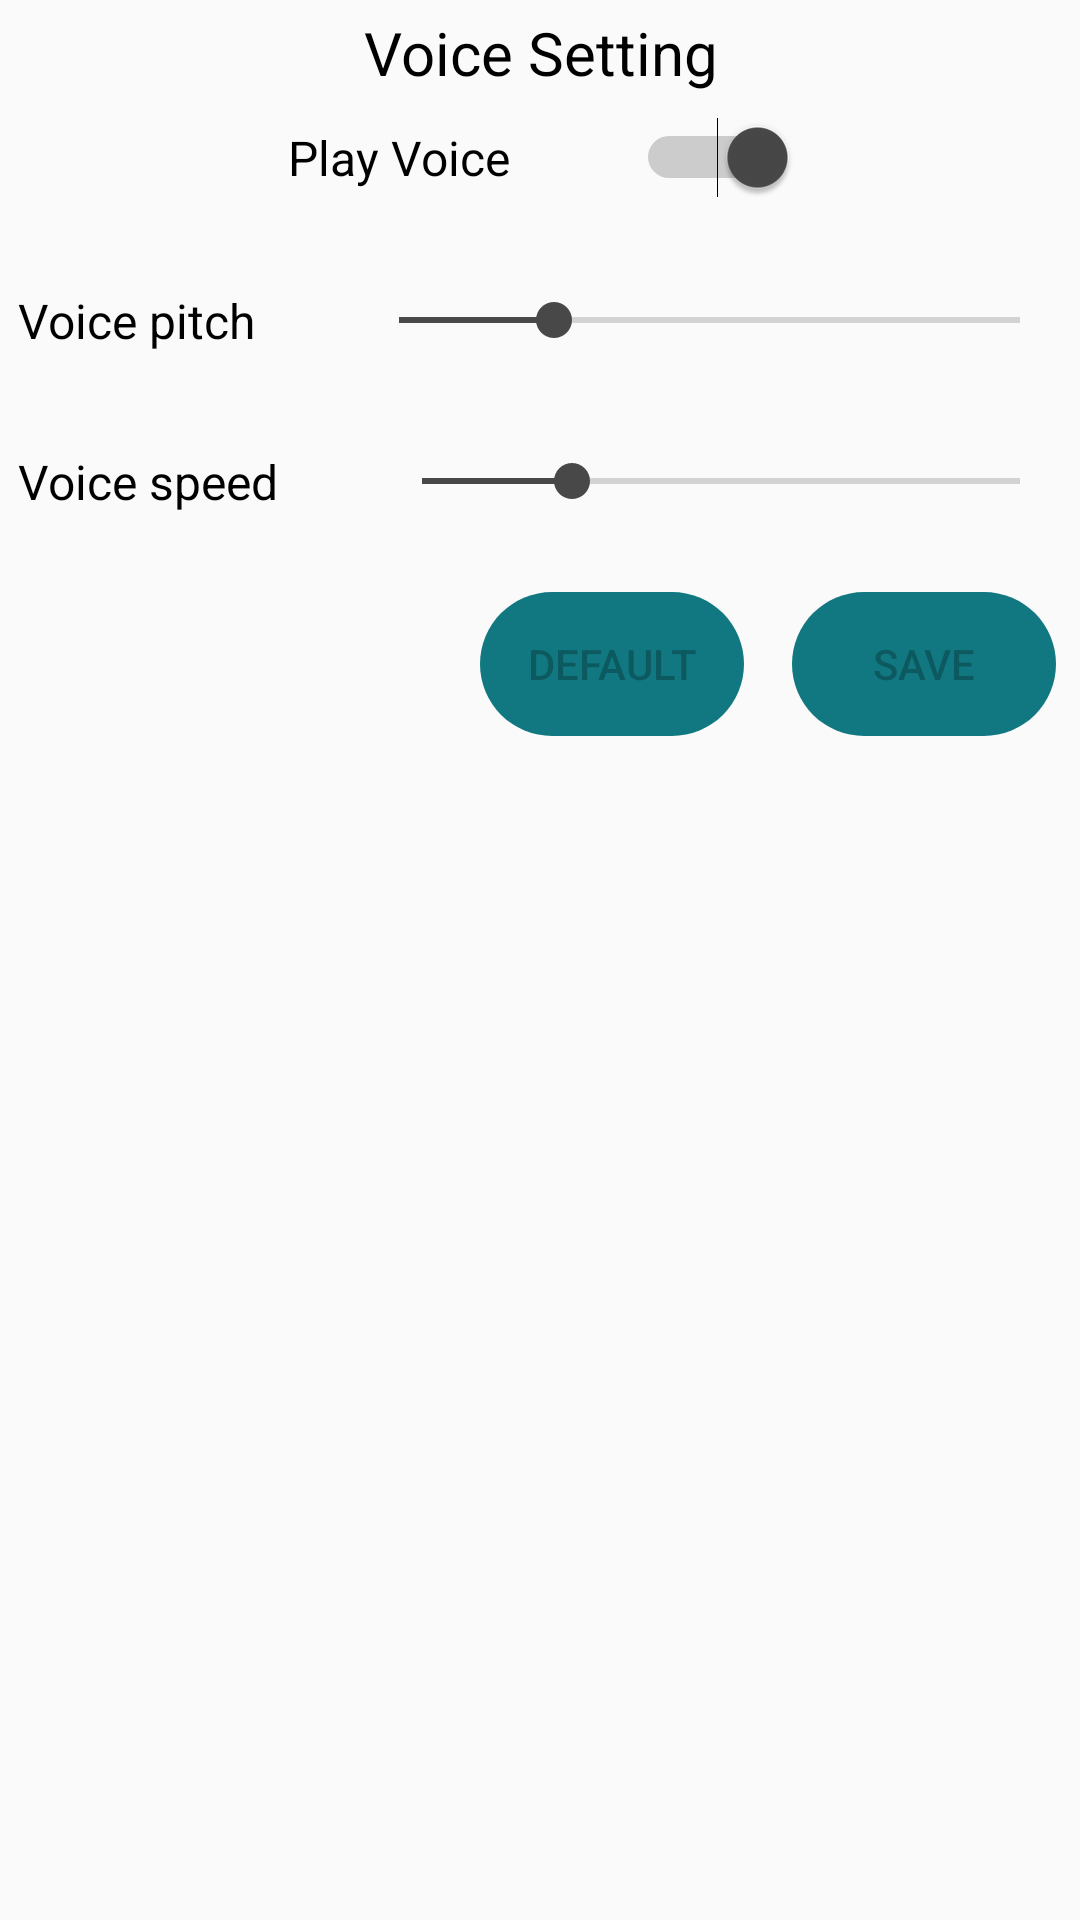

This screen was rendered from an Android layout file. Write that file and the resources it references.
<!-- AndroidManifest.xml: application theme AppTheme -->
<!-- res/layout/activity_setting.xml -->
<?xml version="1.0" encoding="utf-8"?>
<android.widget.RelativeLayout xmlns:android="http://schemas.android.com/apk/res/android"
    xmlns:app="http://schemas.android.com/apk/res-auto"
    xmlns:tools="http://schemas.android.com/tools"
    android:layout_width="match_parent"
    android:layout_height="match_parent"
    android:layout_alignParentBottom="true"
    android:layout_alignParentEnd="true"
    android:layout_alignParentStart="true"
    android:layout_alignParentTop="true"
    tools:context="com.softechfoundation.municipal.Activities.Setting">

    <ScrollView
        android:layout_width="match_parent"
        android:layout_height="match_parent"
        android:layout_alignParentStart="true"
        android:layout_alignParentTop="true">

        <RelativeLayout
            android:layout_width="match_parent"
            android:layout_height="wrap_content">

            <TextView
                android:id="@+id/voice_setting"
                android:layout_width="match_parent"
                android:layout_height="wrap_content"
                android:layout_alignParentStart="true"
                android:layout_alignParentTop="true"
                android:gravity="center"
                android:padding="4dp"
                android:text="Voice Setting"
                android:textColor="@color/black"
                android:textSize="20sp" />

            <LinearLayout
                android:id="@+id/sound_on_off_layout"
                android:layout_width="match_parent"
                android:layout_height="wrap_content"
                android:layout_alignParentStart="true"
                android:layout_below="@+id/voice_setting"
                android:layout_marginBottom="20dp"
                android:gravity="center"
                android:orientation="horizontal"
                android:padding="4dp">

                <TextView
                    android:id="@+id/voice_on_off_label"
                    android:layout_width="wrap_content"
                    android:layout_height="wrap_content"
                    android:padding="2dp"
                    android:text="Play Voice"
                    android:textColor="@color/black"
                    android:textSize="16sp" />

                <Switch
                    android:id="@+id/voice_on_off"
                    android:layout_width="wrap_content"
                    android:layout_height="wrap_content"
                    android:layout_gravity="center"
                    android:layout_marginStart="40dp"
                    android:checked="true"
                    android:textOn="On"
                    android:textOff="Off"
                    />
            </LinearLayout>


            <LinearLayout
                android:id="@+id/sound_pitch_layout"
                android:layout_width="match_parent"
                android:layout_height="wrap_content"
                android:layout_alignParentStart="true"
                android:layout_below="@+id/sound_on_off_layout"
                android:layout_marginBottom="20dp"
                android:gravity="center"
                android:orientation="horizontal"
                android:padding="4dp">

                <TextView
                    android:id="@+id/voice_pitch_label"
                    android:layout_width="wrap_content"
                    android:layout_height="wrap_content"
                    android:padding="2dp"
                    android:text="Voice pitch"
                    android:textColor="@color/black"
                    android:textSize="16sp" />

                <SeekBar
                    android:id="@+id/voice_pitch_seekBar"
                    android:layout_width="match_parent"
                    android:layout_height="wrap_content"
                    android:layout_marginStart="30dp"
                    android:max="200"
                    android:progress="50"/>

            </LinearLayout>

            <LinearLayout
                android:id="@+id/sound_speed_layout"
                android:layout_width="match_parent"
                android:layout_height="wrap_content"
                android:layout_alignParentStart="true"
                android:layout_below="@+id/sound_pitch_layout"
                android:layout_marginBottom="20dp"
                android:gravity="center"
                android:orientation="horizontal"
                android:padding="4dp">

                <TextView
                    android:id="@+id/voice_speed_label"
                    android:layout_width="wrap_content"
                    android:layout_height="wrap_content"
                    android:padding="2dp"
                    android:text="Voice speed"
                    android:textColor="@color/black"
                    android:textSize="16sp" />

                <SeekBar
                    android:id="@+id/voice_speed_seekBar"
                    android:layout_width="match_parent"
                    android:layout_height="wrap_content"
                    android:layout_marginStart="30dp"
                    android:max="200"
                    android:progress="50"/>

            </LinearLayout>

            <Button
                android:id="@+id/save_voice_setting_btn"
                android:layout_width="wrap_content"
                android:layout_height="wrap_content"
                android:layout_alignParentBottom="true"
                android:layout_alignParentEnd="true"
                android:layout_below="@id/sound_speed_layout"
                android:layout_marginEnd="8dp"
                android:background="@drawable/path_btn_clicked_style"
                android:text="Save"
                android:enabled="false"/>

            <Button
                android:id="@+id/set_default_btn"
                android:layout_width="wrap_content"
                android:layout_height="wrap_content"
                android:layout_alignParentBottom="true"
                android:layout_marginEnd="16dp"
                android:layout_toStartOf="@+id/save_voice_setting_btn"
                android:background="@drawable/path_btn_clicked_style"
                android:text="Default"
                android:enabled="false"/>

        </RelativeLayout>


    </ScrollView>


</android.widget.RelativeLayout>
<!-- resources referenced by this layout -->
<resources>
  <color name="black">#000000</color>
  <!-- drawable path_btn_clicked_style (drawable) -->
  <?xml version="1.0" encoding="utf-8"?>
  <shape xmlns:android="http://schemas.android.com/apk/res/android"
      android:shape="rectangle">
      <solid android:color="@color/colorPrimary"/>
      <corners android:radius="200dp"/>
  </shape>
  <style name="AppTheme" parent="Theme.AppCompat.Light.DarkActionBar">
          
          <item name="colorPrimary">@color/colorPrimary</item>
          <item name="colorPrimaryDark">@color/colorPrimaryDark</item>
          <item name="colorAccent">@color/colorAccent</item>
      </style>
  <color name="colorPrimary">#117881</color>
  <color name="colorPrimaryDark">#0d555b</color>
  <color name="colorAccent">#474847</color>
</resources>
